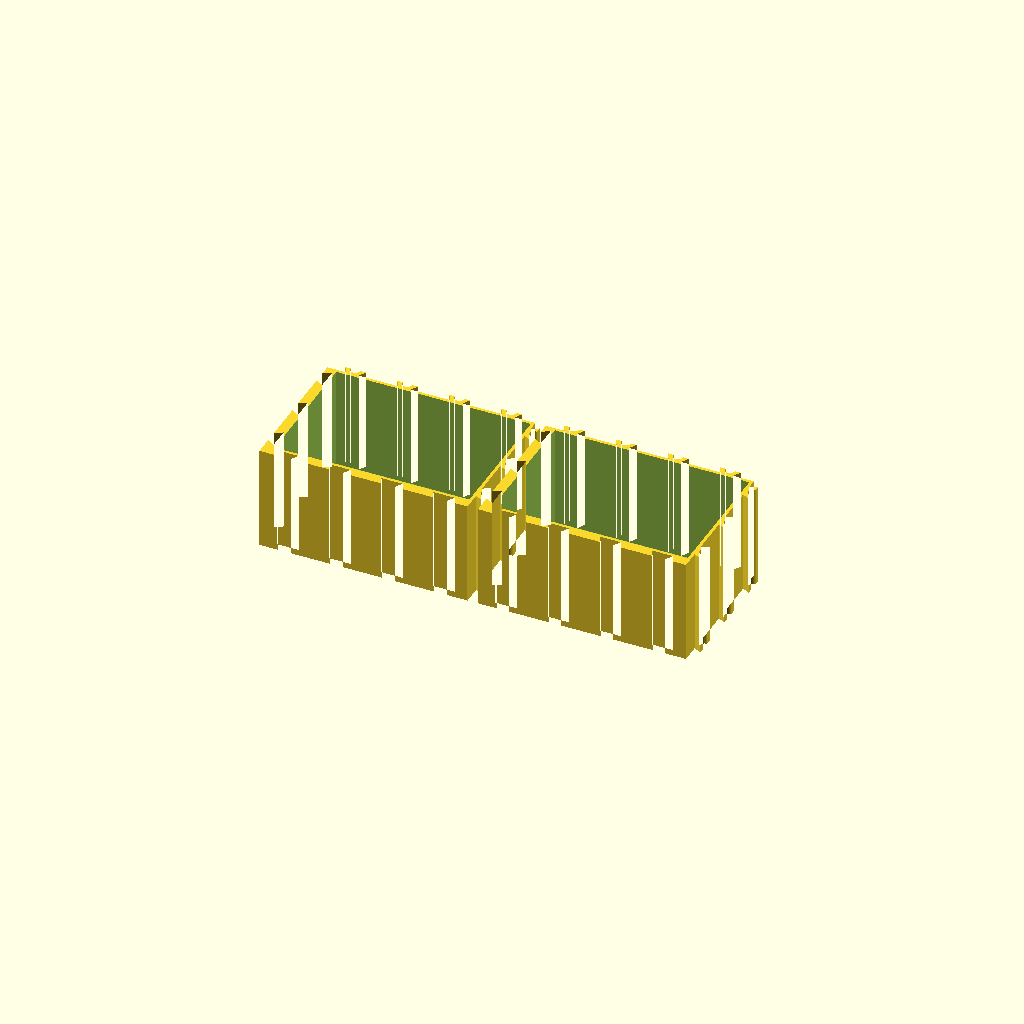
Cell 1: the model at its default parameters.
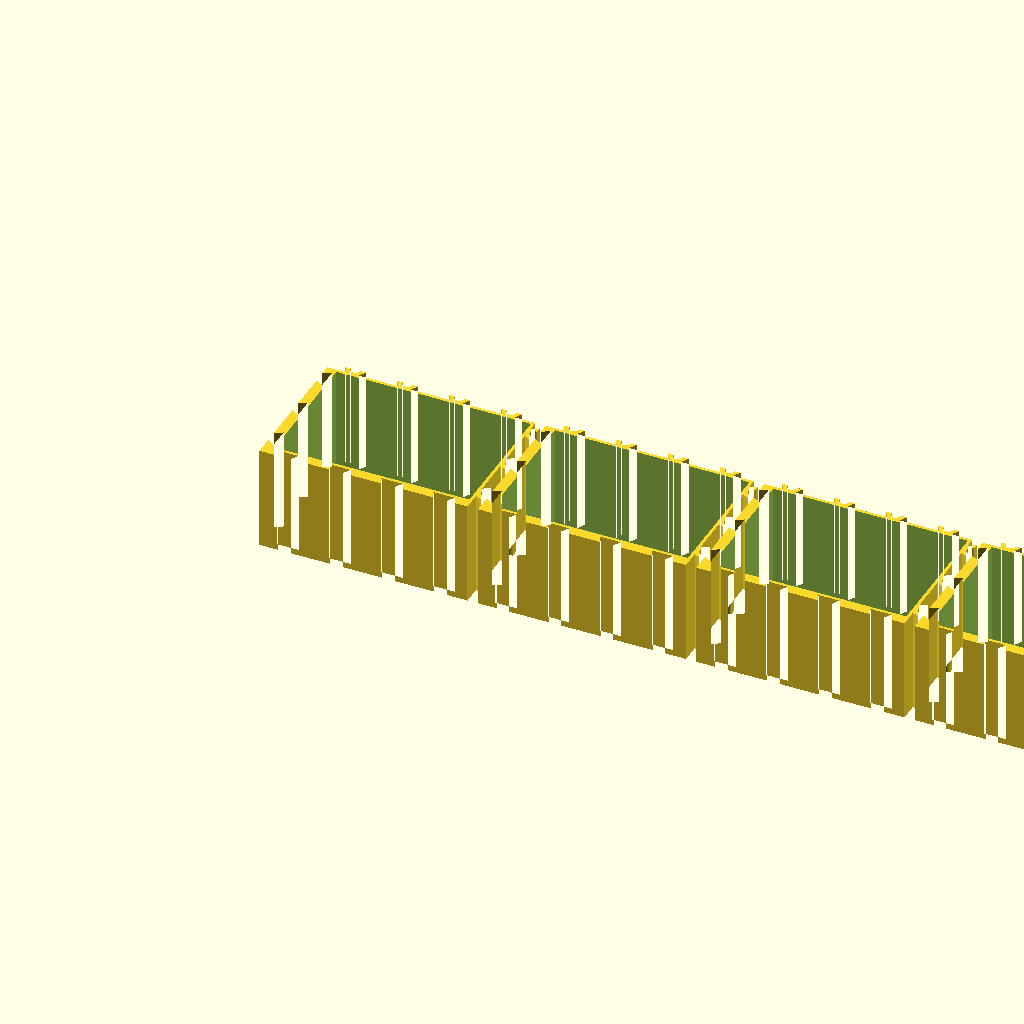
Cell 2: amount = 4 (everything else at default).
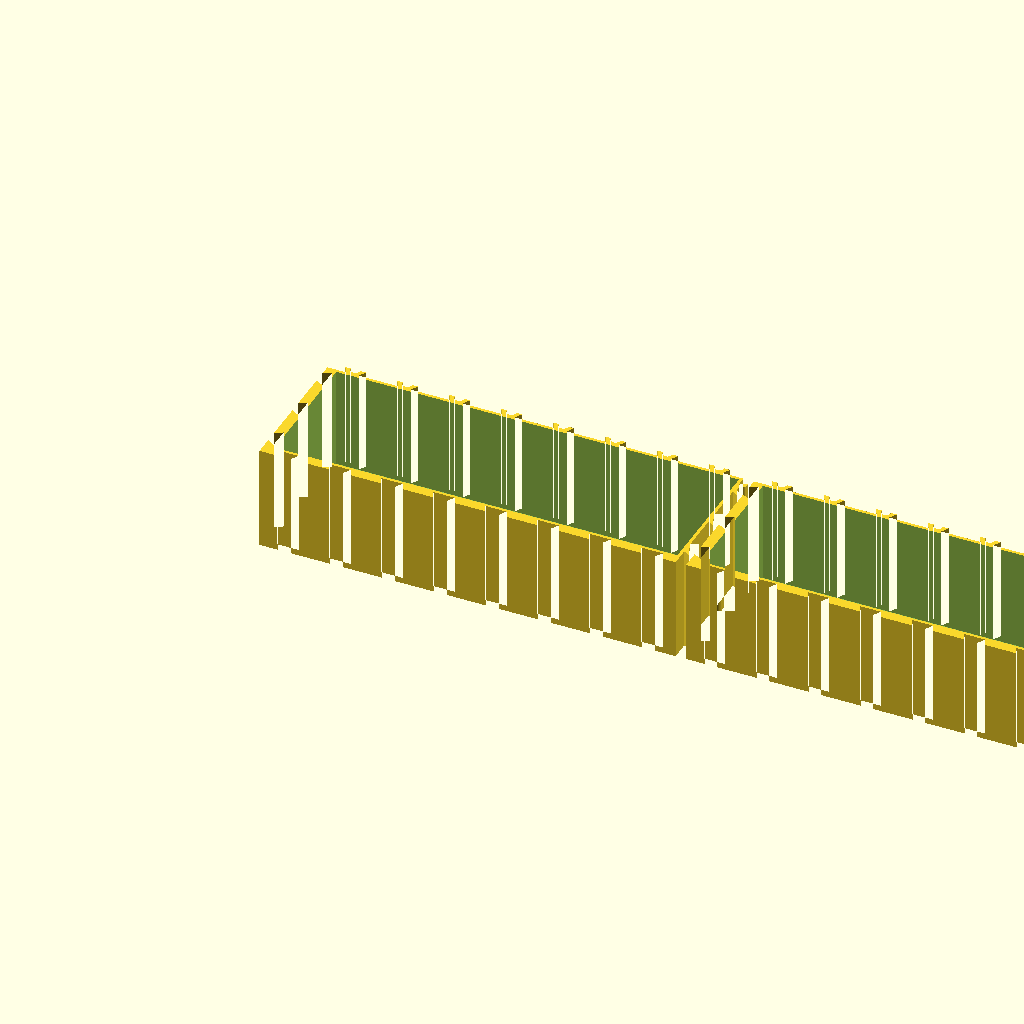
Cell 3: the same model with box_width = 200.
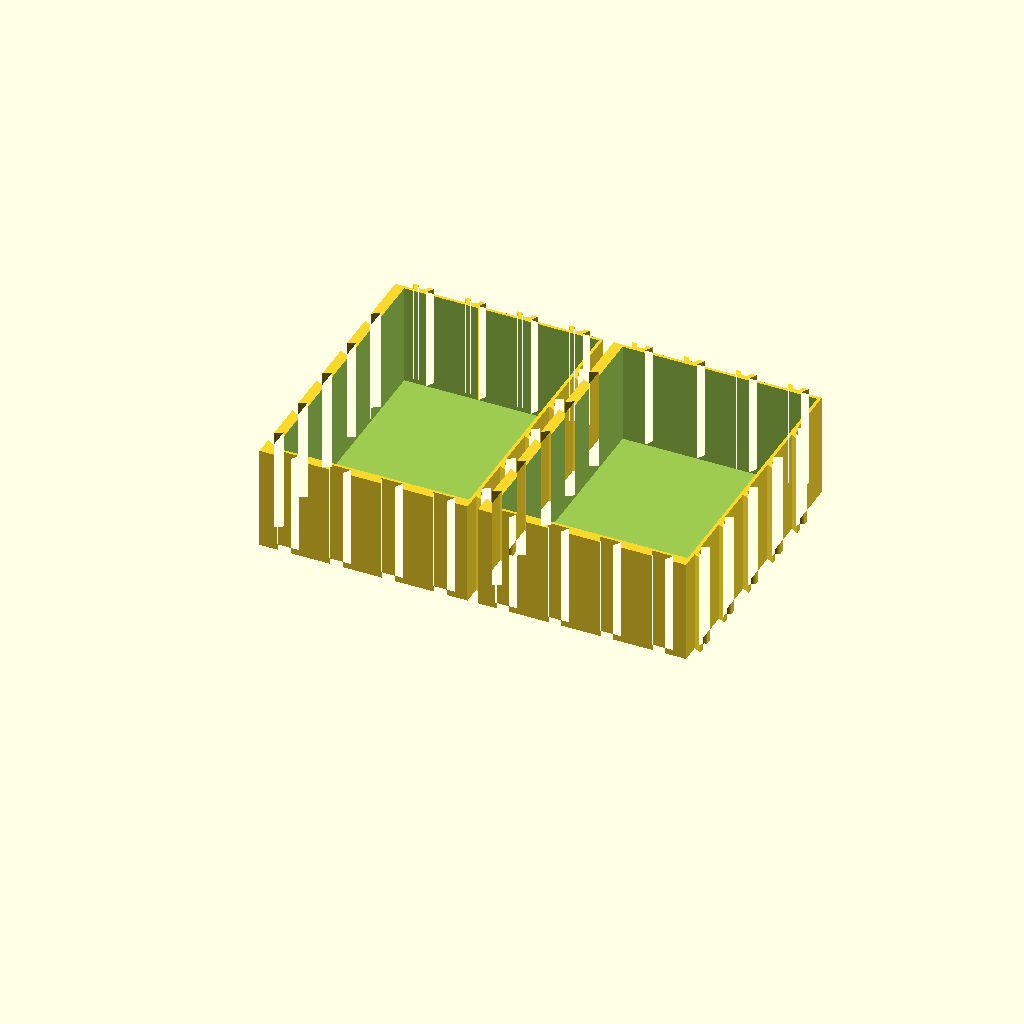
Cell 4: the same model with box_height = 140.
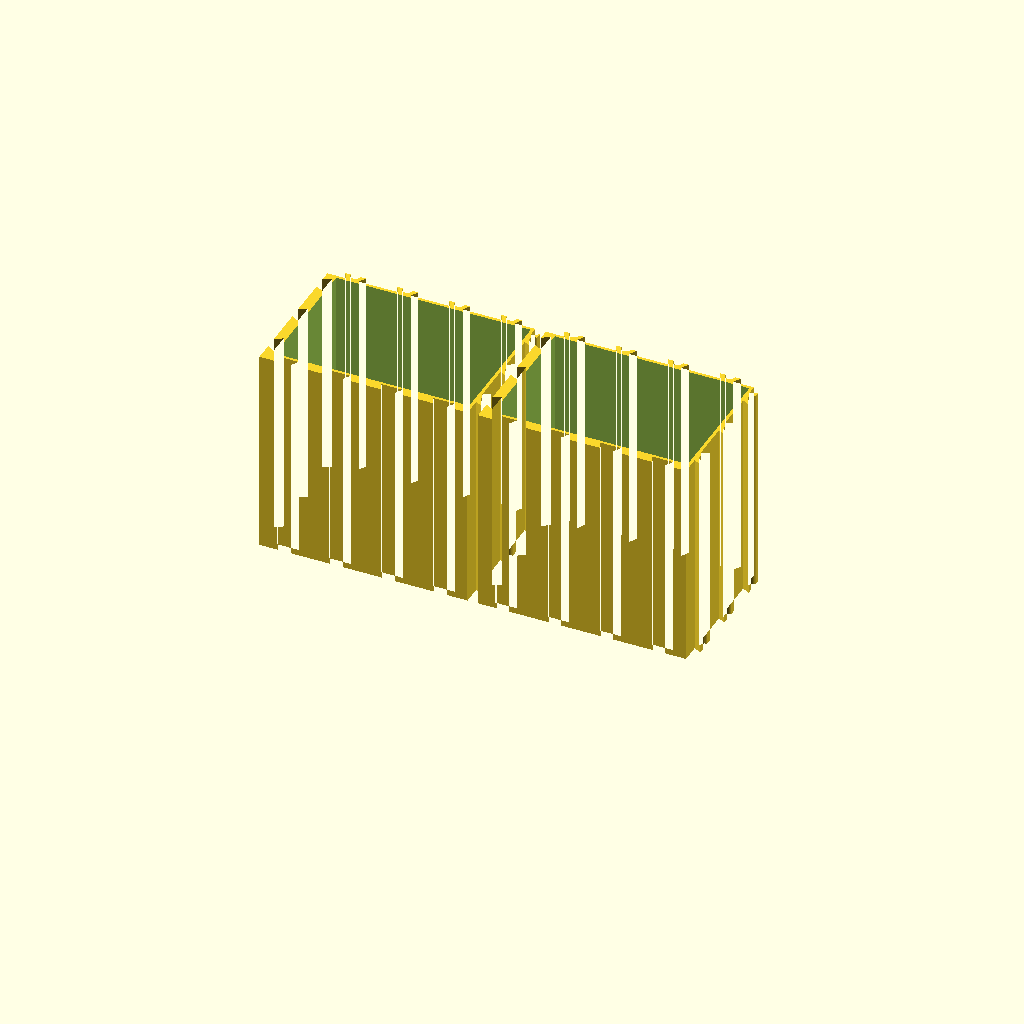
Cell 5: the same model with box_depth = 100.
One fixed orthographic camera (rotation 55°, 0°, 25°; colour scheme Cornfield) for every cell.
OpenSCAD source file inputs/thingiverse/files/thing-3118549/files/dovtail-orgenizer.scad:
amount=2; // how many boxes 
box_width=100;
box_height=70;
box_depth=50; 
box_floor=1.1;// Thicness of floor 
width_distance=25; // The distance between the dovetail on the x axis
height_distance=25;// The distance between the dovetail on the Y axis

module male_dovetail2d(max_width, min_width, depth,  cutout_width, cutout_depth) {
    difference(){    
        dovetail_2d(max_width,min_width,depth);
        translate([0.001,depth+0.001,0]){
            dovetail_cutout2D(cutout_width,cutout_depth);
        }
    }
}
module dovetail_cutout2D(cwidth, cdepth) {
	translate([0,-cdepth+cwidth/2,0])
		union() {
			translate([-cwidth/2,0,0])
				square([cwidth,cdepth-cwidth/2]);
			difference() {
				circle(r=cwidth/2,  $fs=0.25);
				translate([-cwidth/2-0.05,0.05]) 
                      square([cwidth+0.1,cwidth+0.1]);
			}
		}
}


module female_dovetail_negative2d(max_width, min_width, depth, clearance) {
	union() {
		translate([0,-0.001,0])
			dovetail_2d(max_width,min_width,depth);
			translate([-(max_width+clearance)/2, depth-0.002,0])
				square([max_width+clearance,clearance/2]);
	}
}

module dovetail_2d(max_width, min_width, depth) {
	angle=atan((max_width/2-min_width/2)/depth);	
	polygon(paths=[[0,1,2,3,0]], points=[[-min_width/2,0], [-max_width/2,depth], [max_width/2, depth], [min_width/2,0]]);
}





max_width=10;
min_width=6;
depth=3.5;//of dovetail
cut_width=depth+1;//3;
cut_depth=depth-1;//3;
clearance=0.35;
rim=1.5;

width_interval=width_distance;
height_interval=height_distance;
edge=depth+rim;


for(a=[0:amount-1]){
    translate([a*(box_width+edge),0,0]){
        generate();
    }    
}


startCut=(max_width/2)+2;
module bottom(){
  for(x=[startCut+depth+rim:width_interval:box_width-startCut]){
        translate([x,0,0]){  
            rotate(0){
                echo(x);
                children();
            }
        }
    }   
}

module left(){
    for(y=[startCut+depth+rim:height_interval:box_height-startCut]){    
        translate([0,y,0]){  
            rotate(270){
                children();
            }
        }
    }  
}

module right(){
    for(y=[startCut+depth+rim:height_interval:box_height-startCut]){    
        translate([box_width,y,0]){  
            rotate(270){
                children();
            }
        }
    }
}
module top(){
      
      for(x=[startCut+depth+rim:width_interval:box_width-startCut]){
        translate([x,box_height,0]){              
            rotate(0){
                children();
            }
        }
    }
}


module generate(){
    difference(){
    linear_extrude(box_depth){
        difference(){
            square([box_width,box_height]);
                          
           
            bottom(){
               female_dovetail_negative2d(max_width, min_width, depth,  clearance);
            } 
            left(){
              female_dovetail_negative2d(max_width, min_width, depth,  clearance);
            }

        }
        right(){
           male_dovetail2d(max_width, min_width, depth,  cut_width, cut_depth);
        }
        top(){
          male_dovetail2d(max_width, min_width, depth, cut_width, cut_depth);
        }
    }
     translate([edge,edge,box_floor]){
        cube([box_width-edge-rim,box_height-edge-rim,box_depth]);
     }
    }
}
Customizer parameters (derived from the source; name, type, default, range or options):
amount: number, default 2
box_width: number, default 100
box_height: number, default 70
box_depth: number, default 50
box_floor: number, default 1.1
width_distance: number, default 25
height_distance: number, default 25
